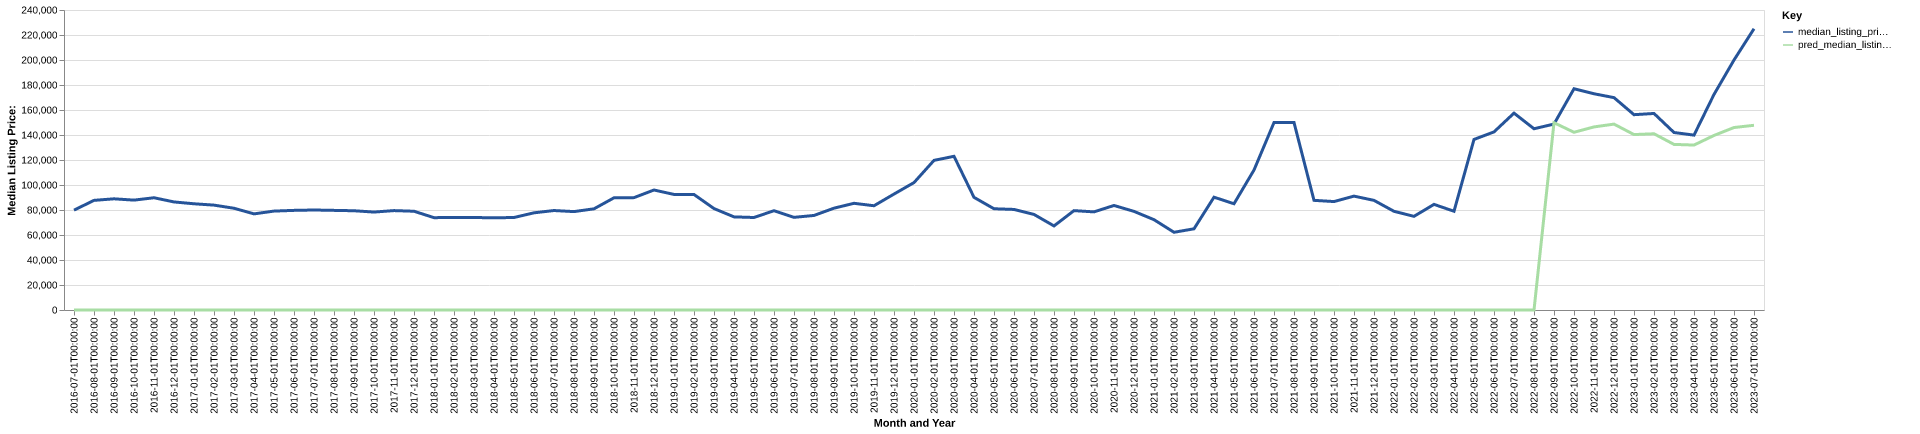

The table this chart was drawn from, first rows:
date, time_idx, median_listing_price, thirty_year_interest_rate_five, month, county_name, active_listing_count, median_days_on_market, pred_median_listing_price, month_year
2016-07-01, 0, 79900, 3.72, 7, lauderdale, tn, 136.0, 96.0, 0, Jul-2016
2016-08-01, 1, 87700, 3.73, 8, lauderdale, tn, 132.0, 73.0, 0, Aug-2016
2016-09-01, 2, 88950, 3.66, 9, lauderdale, tn, 133.0, 67.0, 0, Sep-2016
2016-10-01, 3, 87900, 3.64, 10, lauderdale, tn, 127.0, 75.0, 0, Oct-2016
2016-11-01, 4, 89800, 3.66, 11, lauderdale, tn, 131.0, 81.0, 0, Nov-2016
2016-12-01, 5, 86450, 3.48, 12, lauderdale, tn, 124.0, 101.0, 0, Dec-2016
2017-01-01, 6, 84975, 3.45, 1, lauderdale, tn, 117.0, 103.0, 0, Jan-2017
2017-02-01, 7, 83900, 3.5, 2, lauderdale, tn, 113.0, 104.0, 0, Feb-2017
2017-03-01, 8, 81400, 3.52, 3, lauderdale, tn, 108.0, 105.0, 0, Mar-2017
2017-04-01, 9, 76900, 4.03, 4, lauderdale, tn, 119.0, 74.0, 0, Apr-2017
2017-05-01, 10, 79125, 4.32, 5, lauderdale, tn, 121.0, 76.0, 0, May-2017
2017-06-01, 11, 79700, 4.2, 6, lauderdale, tn, 113.0, 88.0, 0, Jun-2017
2017-07-01, 12, 80000, 4.19, 7, lauderdale, tn, 108.0, 102.0, 0, Jul-2017
2017-08-01, 13, 79700, 4.3, 8, lauderdale, tn, 98.0, 107.0, 0, Aug-2017
2017-09-01, 14, 79400, 4.1, 9, lauderdale, tn, 101.0, 92.0, 0, Sep-2017
2017-10-01, 15, 78350, 4.05, 10, lauderdale, tn, 101.0, 69.0, 0, Oct-2017
2017-11-01, 16, 79525, 3.94, 11, lauderdale, tn, 102.0, 84.0, 0, Nov-2017
2017-12-01, 17, 79000, 4.03, 12, lauderdale, tn, 97.0, 100.0, 0, Dec-2017
2018-01-01, 18, 73875, 3.93, 1, lauderdale, tn, 97.0, 105.0, 0, Jan-2018
2018-02-01, 19, 74000, 3.83, 2, lauderdale, tn, 94.0, 115.0, 0, Feb-2018
2018-03-01, 20, 74000, 3.94, 3, lauderdale, tn, 78.0, 124.0, 0, Mar-2018
2018-04-01, 21, 73750, 3.95, 4, lauderdale, tn, 73.0, 76.0, 0, Apr-2018
2018-05-01, 22, 74000, 3.99, 5, lauderdale, tn, 79.0, 60.0, 0, May-2018
2018-06-01, 23, 77750, 4.15, 6, lauderdale, tn, 87.0, 73.0, 0, Jun-2018
2018-07-01, 24, 79575, 4.4, 7, lauderdale, tn, 93.0, 67.0, 0, Jul-2018
2018-08-01, 25, 78725, 4.46, 8, lauderdale, tn, 89.0, 81.0, 0, Aug-2018
2018-09-01, 26, 80950, 4.58, 9, lauderdale, tn, 86.0, 75.0, 0, Sep-2018
2018-10-01, 27, 89750, 4.66, 10, lauderdale, tn, 78.0, 80.0, 0, Oct-2018
2018-11-01, 28, 89900, 4.62, 11, lauderdale, tn, 67.0, 94.0, 0, Nov-2018
2018-12-01, 29, 96000, 4.54, 12, lauderdale, tn, 69.0, 109.0, 0, Dec-2018
2019-01-01, 30, 92450, 4.6, 1, lauderdale, tn, 62.0, 99.0, 0, Jan-2019
2019-02-01, 31, 92400, 4.72, 2, lauderdale, tn, 61.0, 98.0, 0, Feb-2019
2019-03-01, 32, 81143, 4.9, 3, lauderdale, tn, 59.0, 85.0, 0, Mar-2019
2019-04-01, 33, 74500, 4.94, 4, lauderdale, tn, 59.0, 67.0, 0, Apr-2019
2019-05-01, 34, 74000, 4.75, 5, lauderdale, tn, 58.0, 59.0, 0, May-2019
2019-06-01, 35, 79450, 4.51, 6, lauderdale, tn, 62.0, 57.0, 0, Jun-2019
2019-07-01, 36, 74125, 4.41, 7, lauderdale, tn, 61.0, 69.0, 0, Jul-2019
2019-08-01, 37, 75636, 4.41, 8, lauderdale, tn, 53.0, 74.0, 0, Aug-2019
2019-09-01, 38, 81466, 4.2, 9, lauderdale, tn, 49.0, 76.0, 0, Sep-2019
2019-10-01, 39, 85352, 4.14, 10, lauderdale, tn, 48.0, 78.0, 0, Oct-2019
2019-11-01, 40, 83400, 3.84, 11, lauderdale, tn, 52.0, 82.0, 0, Nov-2019
2019-12-01, 41, 92750, 3.81, 12, lauderdale, tn, 51.0, 77.0, 0, Dec-2019
2020-01-01, 42, 101925, 3.75, 1, lauderdale, tn, 47.0, 83.0, 0, Jan-2020
2020-02-01, 43, 119700, 3.73, 2, lauderdale, tn, 45.0, 87.0, 0, Feb-2020
2020-03-01, 44, 122950, 3.78, 3, lauderdale, tn, 38.0, 94.0, 0, Mar-2020
2020-04-01, 45, 90125, 3.75, 4, lauderdale, tn, 39.0, 85.0, 0, Apr-2020
2020-05-01, 46, 81000, 3.74, 5, lauderdale, tn, 33.0, 114.0, 0, May-2020
2020-06-01, 47, 80450, 3.72, 6, lauderdale, tn, 30.0, 99.0, 0, Jun-2020
2020-07-01, 48, 76450, 3.49, 7, lauderdale, tn, 26.0, 69.0, 0, Jul-2020
2020-08-01, 49, 67250, 3.65, 8, lauderdale, tn, 25.0, 66.0, 0, Aug-2020
2020-09-01, 50, 79500, 3.33, 9, lauderdale, tn, 33.0, 38.0, 0, Sep-2020
2020-10-01, 51, 78500, 3.28, 10, lauderdale, tn, 32.0, 54.0, 0, Oct-2020
2020-11-01, 52, 83625, 3.21, 11, lauderdale, tn, 33.0, 54.0, 0, Nov-2020
2020-12-01, 53, 78900, 3.07, 12, lauderdale, tn, 33.0, 60.0, 0, Dec-2020
2021-01-01, 54, 72250, 2.99, 1, lauderdale, tn, 28.0, 74.0, 0, Jan-2021
2021-02-01, 55, 62175, 2.93, 2, lauderdale, tn, 21.0, 101.0, 0, Feb-2021
2021-03-01, 56, 64950, 2.88, 3, lauderdale, tn, 16.0, 117.0, 0, Mar-2021
2021-04-01, 57, 90250, 2.84, 4, lauderdale, tn, 10.0, 90.0, 0, Apr-2021
2021-05-01, 58, 85000, 2.71, 5, lauderdale, tn, 13.0, 39.0, 0, May-2021
2021-06-01, 59, 111975, 2.79, 6, lauderdale, tn, 23.0, 23.0, 0, Jun-2021
... 25 more rows
